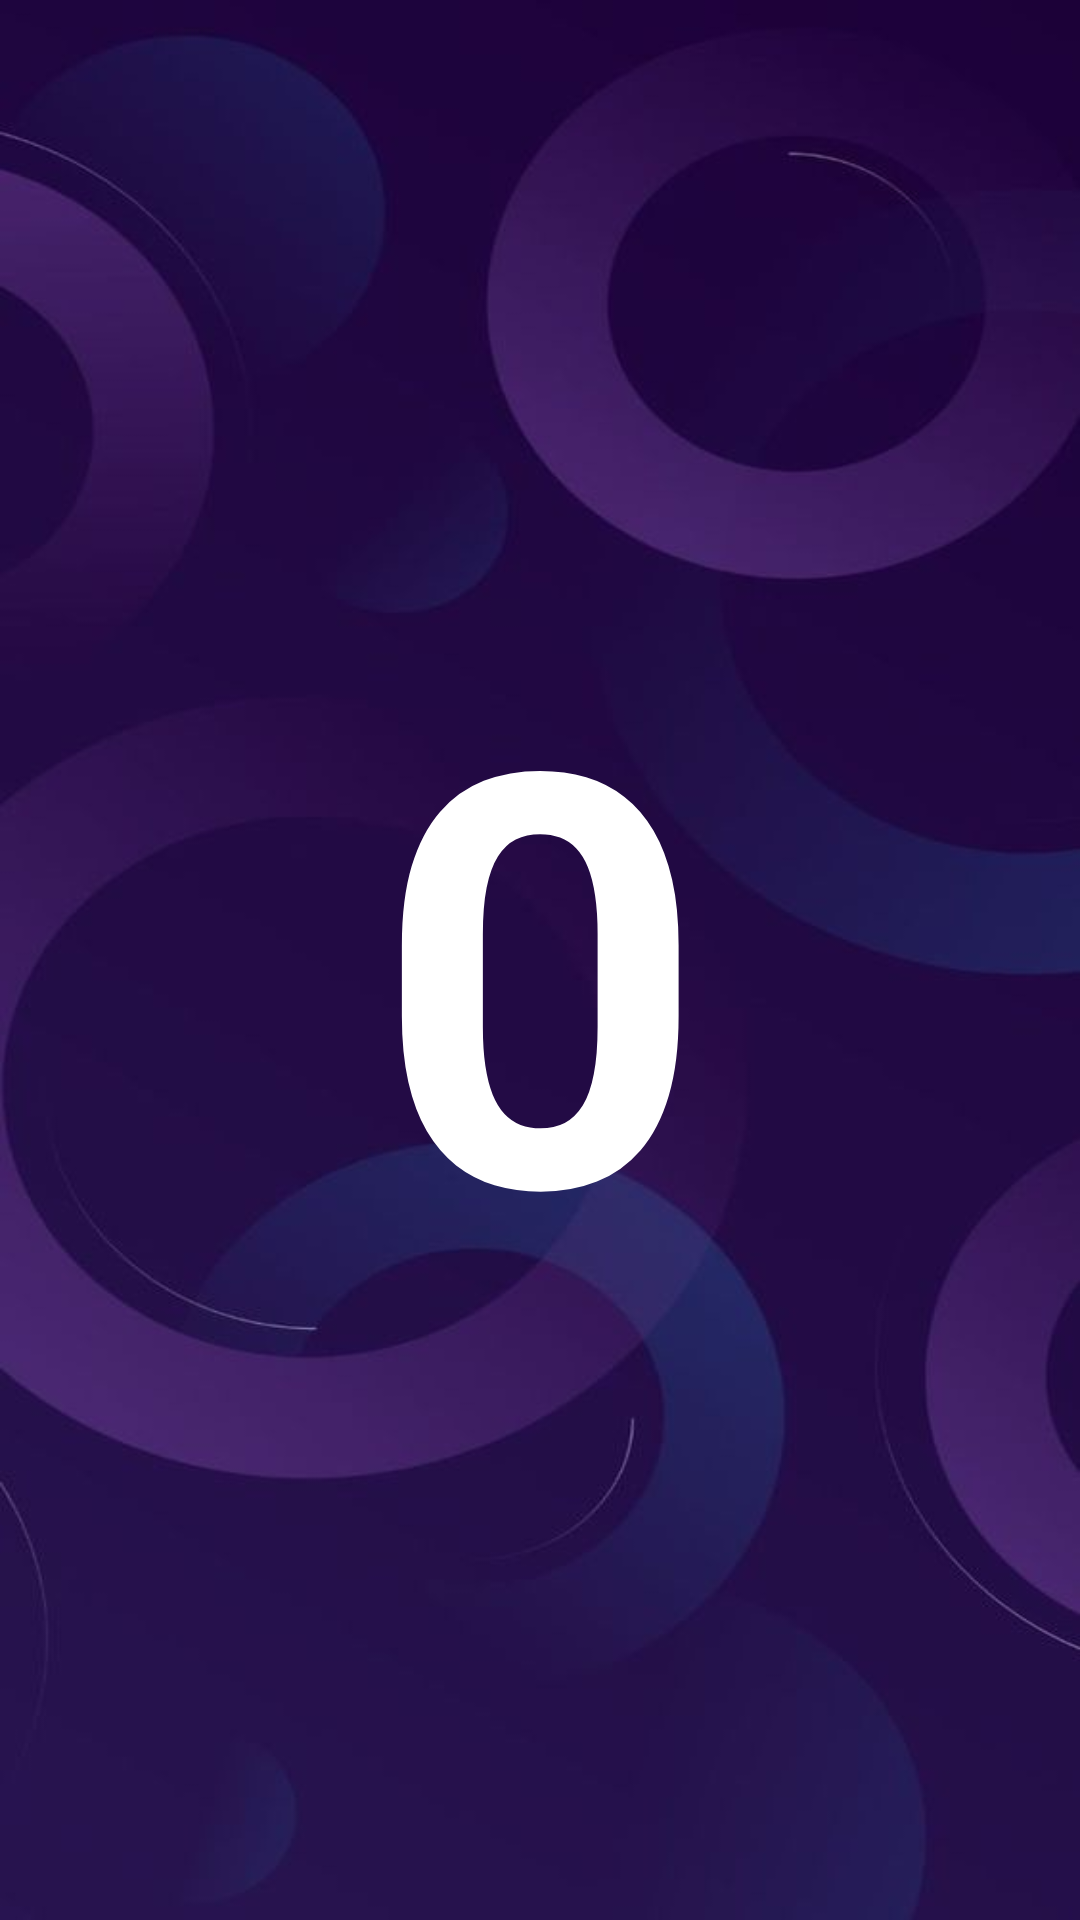

This screen was rendered from an Android layout file. Write that file and the resources it references.
<!-- AndroidManifest.xml: activity theme Theme.LCDTest -->
<!-- res/layout/touch_test.xml -->
<?xml version="1.0" encoding="utf-8"?>
<FrameLayout xmlns:android="http://schemas.android.com/apk/res/android"
    android:layout_width="match_parent"
    android:layout_height="match_parent"
    android:background="@drawable/img_touch2">

    <TextView
        android:id="@+id/countdown_text"
        android:layout_width="match_parent"
        android:layout_height="wrap_content"
        android:layout_gravity="bottom"
        android:gravity="center"
        android:textSize="32sp"
        android:textStyle="bold"
        android:textColor="@color/white"
        android:layout_marginBottom="40dp"/>

    <TextView
        android:id="@+id/touch_input_num_indicator"
        android:layout_width="match_parent"
        android:layout_height="match_parent"
        android:gravity="center"
        android:text="0"
        android:textAlignment="center"
        android:textSize="192sp"
        android:textStyle="bold"
        android:textColor="@color/white"/>

</FrameLayout>
<!-- resources referenced by this layout -->
<resources>
  <color name="white">#FFFFFF</color>
  <!-- drawable img_touch2: jpg bitmap (drawable, 17345 bytes) -->
  <style name="Theme.LCDTest" parent="android:Theme.Material.Light.NoActionBar" />
</resources>
